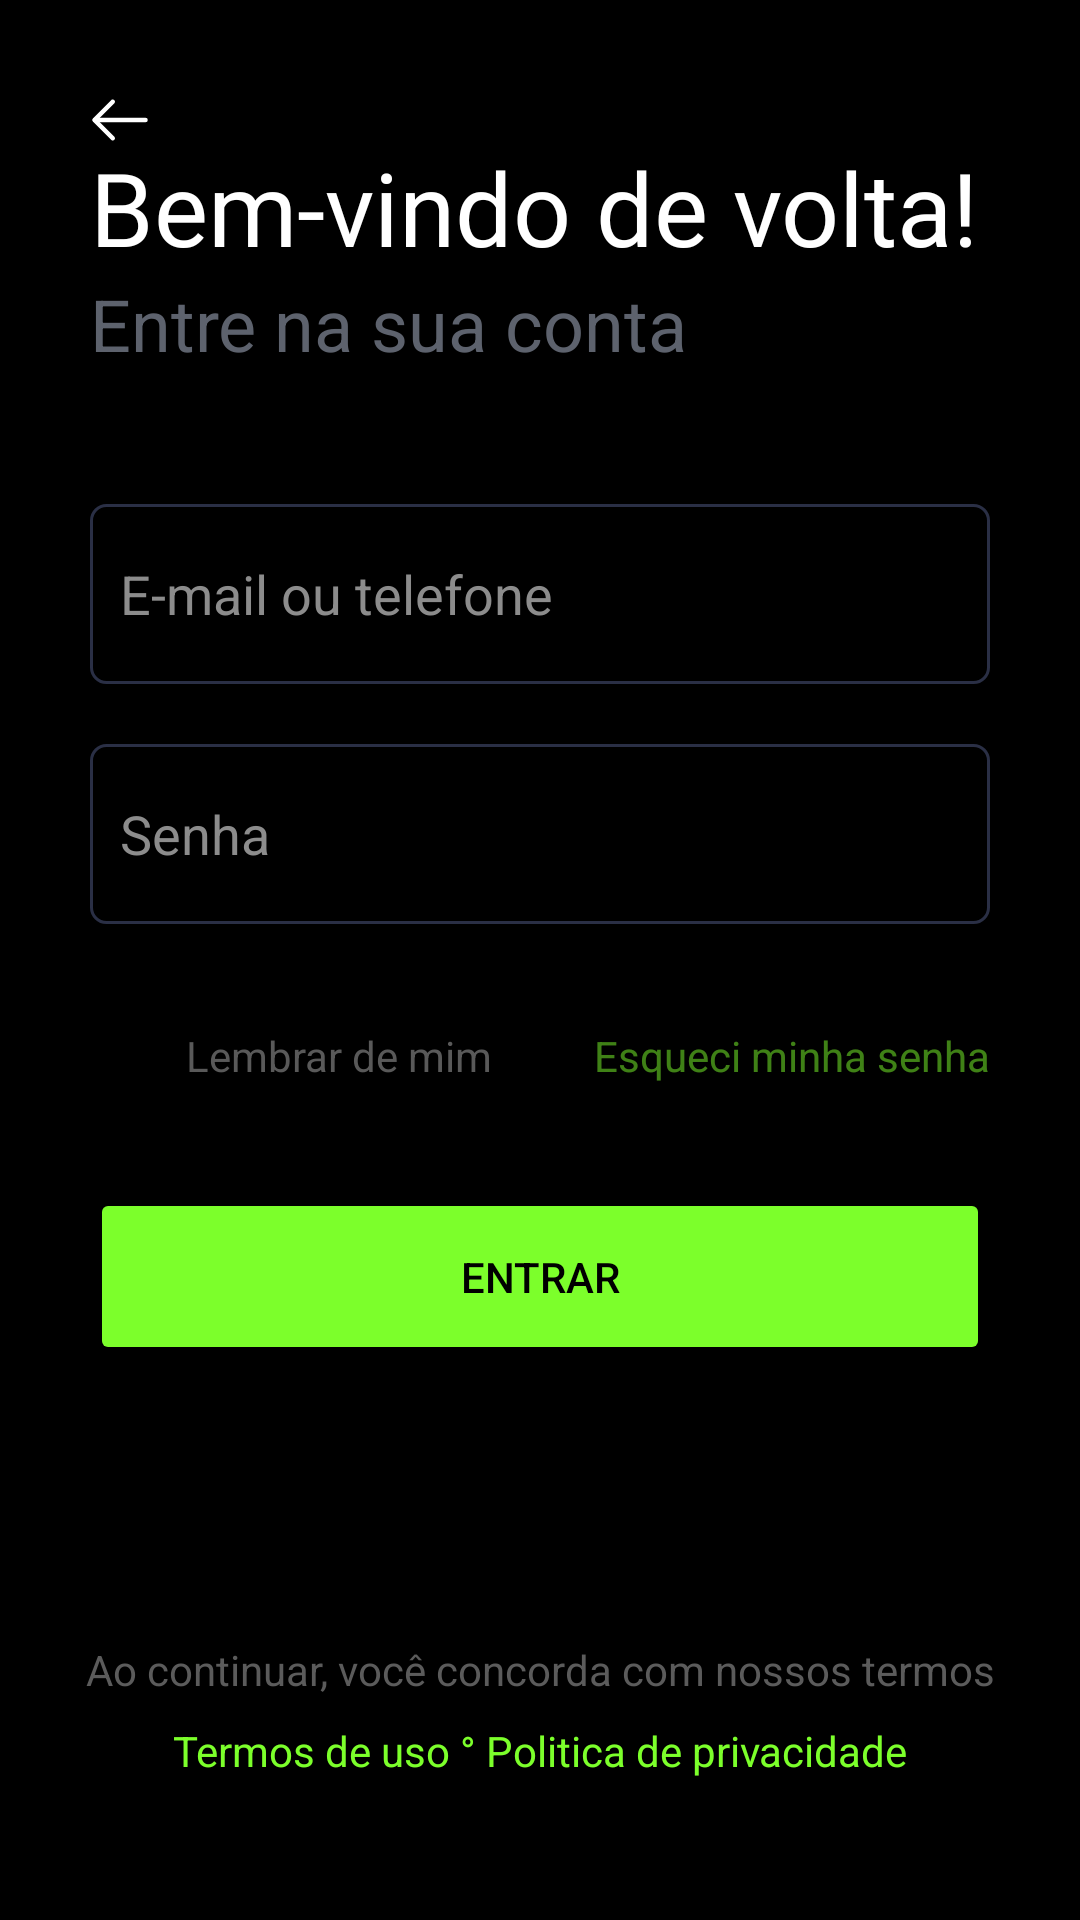

Layout XML and referenced resources for this Android screen:
<!-- AndroidManifest.xml: application theme AppThemeAlle -->
<!-- res/layout/activity_login.xml -->
<?xml version="1.0" encoding="utf-8"?>
<androidx.constraintlayout.widget.ConstraintLayout xmlns:android="http://schemas.android.com/apk/res/android"
    xmlns:app="http://schemas.android.com/apk/res-auto"
    xmlns:tools="http://schemas.android.com/tools"
    android:id="@+id/main"
    android:layout_width="match_parent"
    android:layout_height="match_parent"
    android:background="#000"
    tools:context=".Login">


    <LinearLayout
        android:id="@+id/linearLayout"
        android:layout_width="0dp"
        android:layout_height="wrap_content"
        android:layout_marginBottom="44dp"
        android:orientation="vertical"
        android:paddingLeft="30dp"
        android:paddingRight="30dp"
        app:layout_constraintBottom_toTopOf="@+id/linearLayout7"
        app:layout_constraintEnd_toEndOf="parent"
        app:layout_constraintHorizontal_bias="0.0"
        app:layout_constraintStart_toStartOf="parent"
        app:layout_constraintTop_toTopOf="parent"
        app:layout_constraintVertical_bias="1.0">

        <TextView
            android:id="@+id/textView5"
            android:layout_width="match_parent"
            android:layout_height="wrap_content"
            android:fontFamily="@font/inter_bold"
            android:text="Bem-vindo de volta!"
            android:textColor="#FFFFFF"
            android:textSize="34sp"
            tools:layout_editor_absoluteX="45dp"
            tools:layout_editor_absoluteY="153dp" />

        <TextView
            android:id="@+id/textView4"
            android:layout_width="wrap_content"
            android:layout_height="wrap_content"
            android:text="Entre na sua conta"
            android:textColor="#5D626D"
            android:textSize="24sp" />
    </LinearLayout>

    <ImageView
        android:id="@+id/imageView5"
        android:layout_width="wrap_content"
        android:layout_height="wrap_content"
        android:layout_marginStart="28dp"
        android:layout_marginTop="28dp"
        app:layout_constraintStart_toStartOf="parent"
        app:layout_constraintTop_toTopOf="parent"
        app:srcCompat="@drawable/back" />

    <LinearLayout
        android:id="@+id/linearLayout7"
        android:layout_width="0dp"
        android:layout_height="wrap_content"
        android:orientation="vertical"
        android:paddingLeft="30dp"
        android:paddingRight="30dp"
        app:layout_constraintBottom_toBottomOf="parent"
        app:layout_constraintEnd_toEndOf="parent"
        app:layout_constraintHorizontal_bias="0.0"
        app:layout_constraintStart_toStartOf="parent"
        app:layout_constraintTop_toTopOf="parent"
        app:layout_constraintVertical_bias="0.581">


        <EditText
            android:id="@+id/editTextSignInEmail"
            android:layout_width="match_parent"
            android:layout_height="60dp"
            android:background="@drawable/bg_edittext"
            android:ems="10"
            android:hint="E-mail ou telefone"
            android:inputType="text"
            android:padding="10dp"
            android:text=""
            android:textColor="#FFFFFF"
            android:textColorHint="#8C8C8C" />


        <EditText
            android:id="@+id/editTextSignInSenha"
            android:layout_width="match_parent"
            android:layout_height="60dp"
            android:layout_marginTop="20dp"
            android:background="@drawable/bg_edittext"
            android:ems="10"
            android:hint="Senha"
            android:inputType="textPassword"
            android:padding="10dp"
            android:text=""
            android:textColor="#FFFFFF"
            android:textColorHint="#8C8C8C" />

        <LinearLayout
            android:layout_width="match_parent"
            android:layout_height="match_parent"
            android:layout_marginTop="20dp"
            android:orientation="horizontal">

            <CheckBox
                android:id="@+id/checkBox2"
                android:layout_width="wrap_content"
                android:layout_height="wrap_content"
                android:layout_weight="1"
                android:text="Lembrar de mim"
                android:textColor="#595959" />

            <TextView
                android:id="@+id/textView13"
                android:layout_width="wrap_content"
                android:layout_height="wrap_content"
                android:layout_weight="1"
                android:gravity="right"
                android:text="Esqueci minha senha"
                android:textColor="#817CFF2B" />
        </LinearLayout>

        <Button
            android:id="@+id/buttonSignIn"
            android:layout_width="match_parent"
            android:layout_height="wrap_content"
            android:layout_marginTop="20dp"
            android:backgroundTint="#7CFF2B"
            android:paddingVertical="20dp"
            android:text="Entrar"
            android:textColor="#000"
            android:textColorHint="#8C8C8C" />

        <Button
            android:id="@+id/buttonSignUp"
            android:layout_width="match_parent"
            android:layout_height="wrap_content"
            android:layout_marginTop="5dp"
            android:backgroundTint="#FFFFFF"
            android:paddingVertical="20dp"
            android:text="Criar conta"
            android:textColor="#000"
            android:textColorHint="#8C8C8C"
            android:visibility="invisible" />
    </LinearLayout>

    <TextView
        android:id="@+id/textView15"
        android:layout_width="wrap_content"
        android:layout_height="wrap_content"
        android:layout_marginTop="28dp"
        android:text="Ao continuar, você concorda com nossos termos"
        android:textColor="#5B5B5B"
        app:layout_constraintEnd_toEndOf="parent"
        app:layout_constraintStart_toStartOf="parent"
        app:layout_constraintTop_toBottomOf="@+id/linearLayout7" />

    <TextView
        android:id="@+id/textView16"
        android:layout_width="wrap_content"
        android:layout_height="wrap_content"
        android:layout_marginTop="8dp"
        android:text="Termos de uso ° Politica de privacidade"
        android:textColor="#7CFF2B"
        app:layout_constraintEnd_toEndOf="parent"
        app:layout_constraintStart_toStartOf="parent"
        app:layout_constraintTop_toBottomOf="@+id/textView15" />


</androidx.constraintlayout.widget.ConstraintLayout>
<!-- resources referenced by this layout -->
<resources>
  <!-- drawable back (drawable) -->
  <vector xmlns:android="http://schemas.android.com/apk/res/android"
      android:width="24dp"
      android:height="24dp"
      android:viewportWidth="24"
      android:viewportHeight="24">
    <path
        android:pathData="M9.57,5.93L3.5,12L9.57,18.07"
        android:strokeLineJoin="round"
        android:strokeWidth="1.5"
        android:fillColor="#00000000"
        android:strokeColor="#FFFFFF"
        android:strokeLineCap="round"/>
    <path
        android:pathData="M20.5,12H3.67"
        android:strokeLineJoin="round"
        android:strokeWidth="1.5"
        android:fillColor="#00000000"
        android:strokeColor="#FFFFFF"
        android:strokeLineCap="round"/>
  </vector>
  <!-- drawable bg_edittext (drawable) -->
  <?xml version="1.0" encoding="utf-8"?>
  <selector xmlns:android="http://schemas.android.com/apk/res/android">
  
      
      <item android:state_focused="true">
          <shape>
              <solid android:color="#000"/>
              <stroke
                  android:width="2dp"
                  android:color="#7C3AED"/>
              <corners android:radius="5dp"/>
          </shape>
      </item>
  
      
      <item>
          <shape>
              <solid android:color="#000"/>
              <stroke
                  android:width="1dp"
                  android:color="#2A2F45"/>
              <corners android:radius="5dp"/>
          </shape>
      </item>
  
  </selector>
  <style name="AppThemeAlle" parent="Theme.MaterialComponents.DayNight.NoActionBar">
          
  
          <item name="android:windowSplashScreenAnimatedIcon">@null</item>
          <item name="android:windowSplashScreenAnimationDuration">0</item>
      </style>
</resources>
